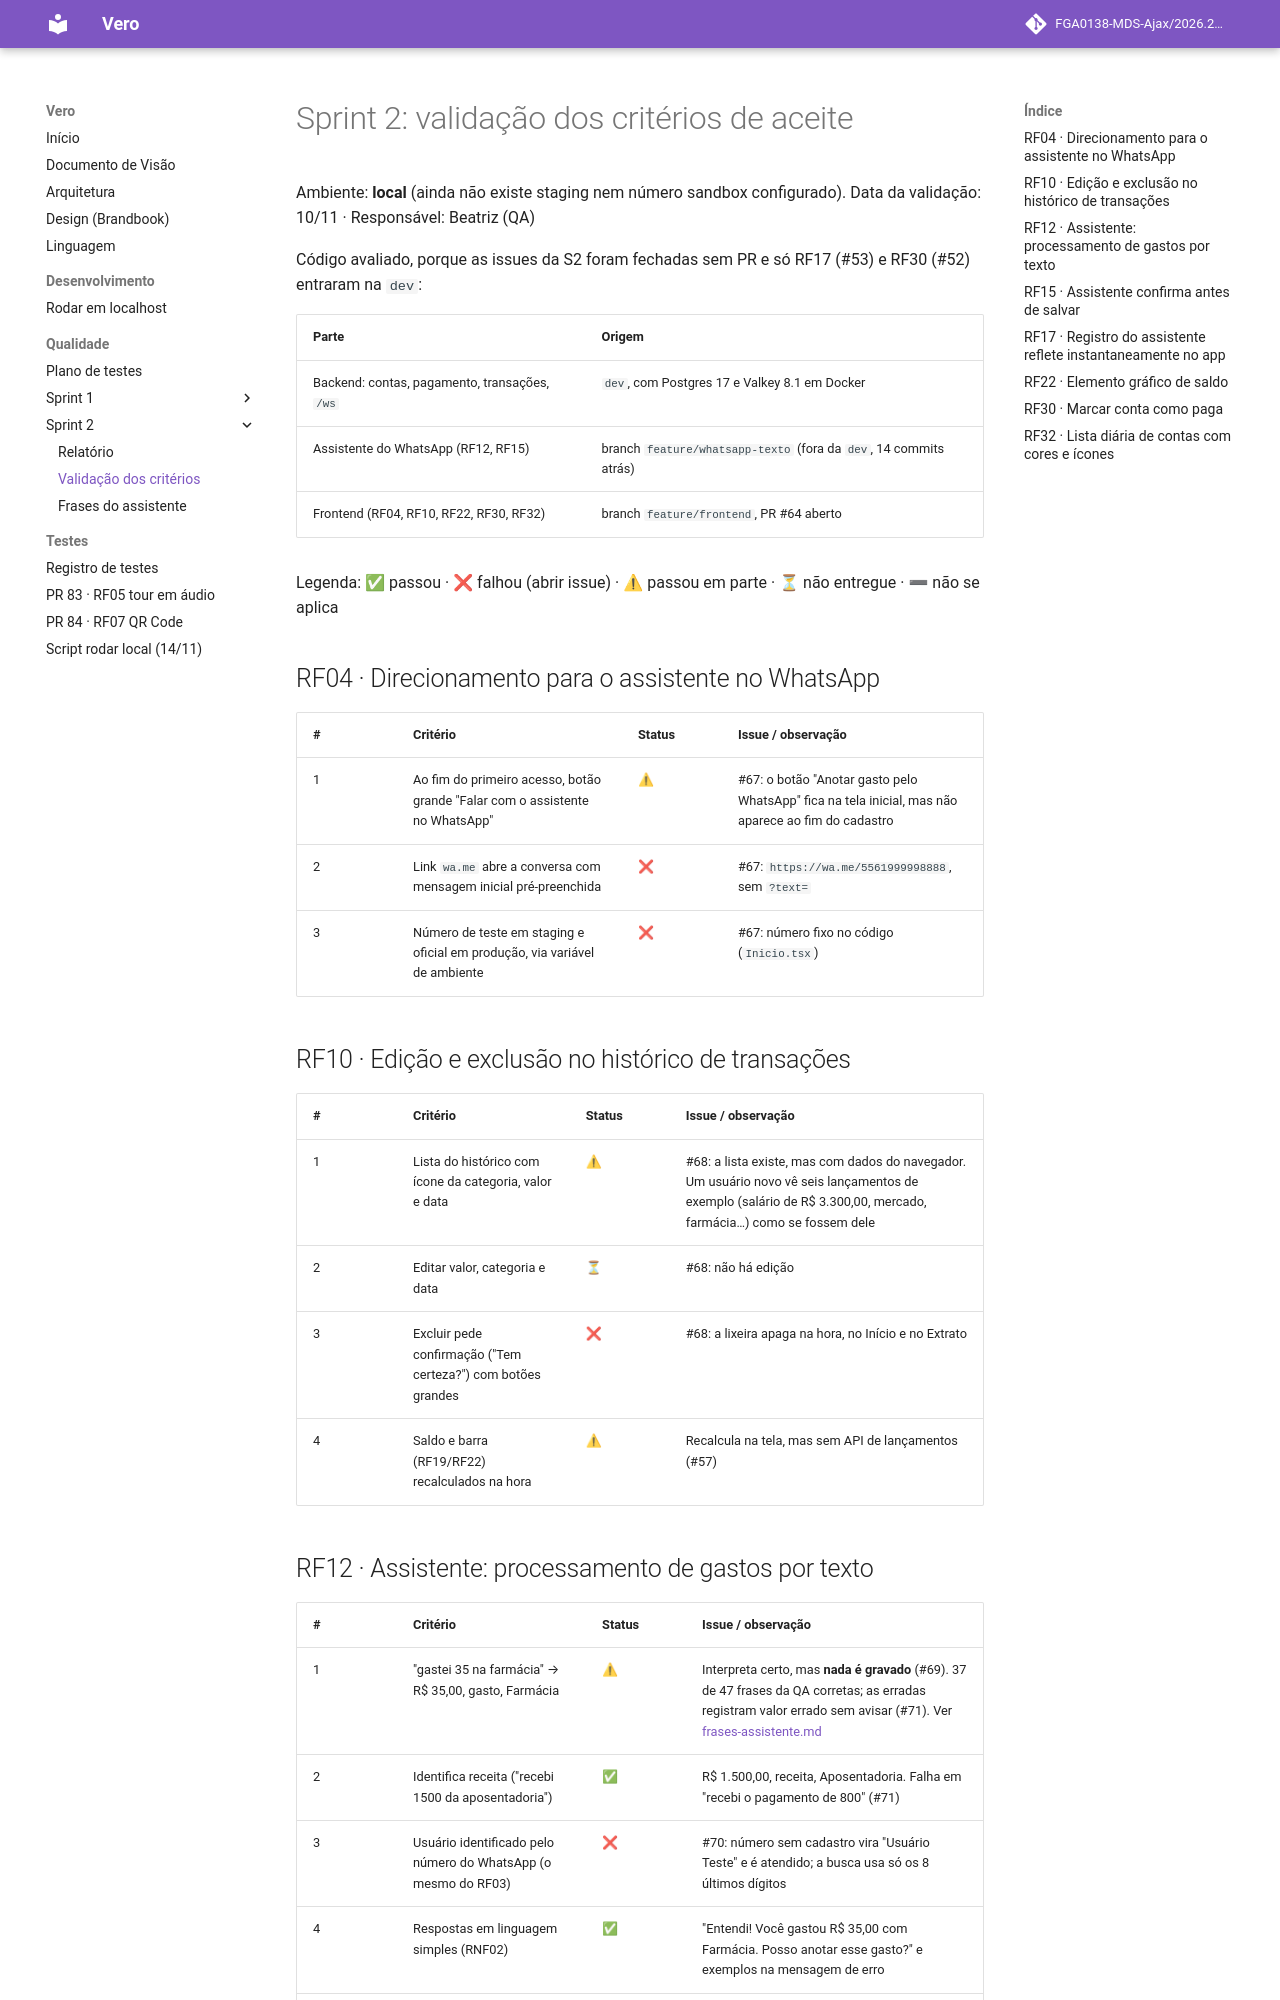

repository: FGA0138-MDS-Ajax/2026.2-T03-Allen · page: qualidade/sprint-2/validacao-criterios/index.html · generator: mkdocs

# Sprint 2: validação dos critérios de aceite

Ambiente: **local** (ainda não existe staging nem número sandbox configurado). Data da validação: 10/11 · Responsável: Beatriz (QA)

Código avaliado, porque as issues da S2 foram fechadas sem PR e só RF17 (#53) e RF30 (#52) entraram na `dev`:

| Parte | Origem |
|---|---|
| Backend: contas, pagamento, transações, `/ws` | `dev`, com Postgres 17 e Valkey 8.1 em Docker |
| Assistente do WhatsApp (RF12, RF15) | branch `feature/whatsapp-texto` (fora da `dev`, 14 commits atrás) |
| Frontend (RF04, RF10, RF22, RF30, RF32) | branch `feature/frontend`, PR #64 aberto |

Legenda: ✅ passou · ❌ falhou (abrir issue) · ⚠ passou em parte · ⏳ não entregue · ➖ não se aplica

## RF04 · Direcionamento para o assistente no WhatsApp

| # | Critério | Status | Issue / observação |
|---|---|---|---|
| 1 | Ao fim do primeiro acesso, botão grande "Falar com o assistente no WhatsApp" | ⚠ | #67: o botão "Anotar gasto pelo WhatsApp" fica na tela inicial, mas não aparece ao fim do cadastro |
| 2 | Link `wa.me` abre a conversa com mensagem inicial pré-preenchida | ❌ | #67: `https://wa.me/5561999998888`, sem `?text=` |
| 3 | Número de teste em staging e oficial em produção, via variável de ambiente | ❌ | #67: número fixo no código (`Inicio.tsx`) |

## RF10 · Edição e exclusão no histórico de transações

| # | Critério | Status | Issue / observação |
|---|---|---|---|
| 1 | Lista do histórico com ícone da categoria, valor e data | ⚠ | #68: a lista existe, mas com dados do navegador. Um usuário novo vê seis lançamentos de exemplo (salário de R$ 3.300,00, mercado, farmácia…) como se fossem dele |
| 2 | Editar valor, categoria e data | ⏳ | #68: não há edição |
| 3 | Excluir pede confirmação ("Tem certeza?") com botões grandes | ❌ | #68: a lixeira apaga na hora, no Início e no Extrato |
| 4 | Saldo e barra (RF19/RF22) recalculados na hora | ⚠ | Recalcula na tela, mas sem API de lançamentos (#57) |
